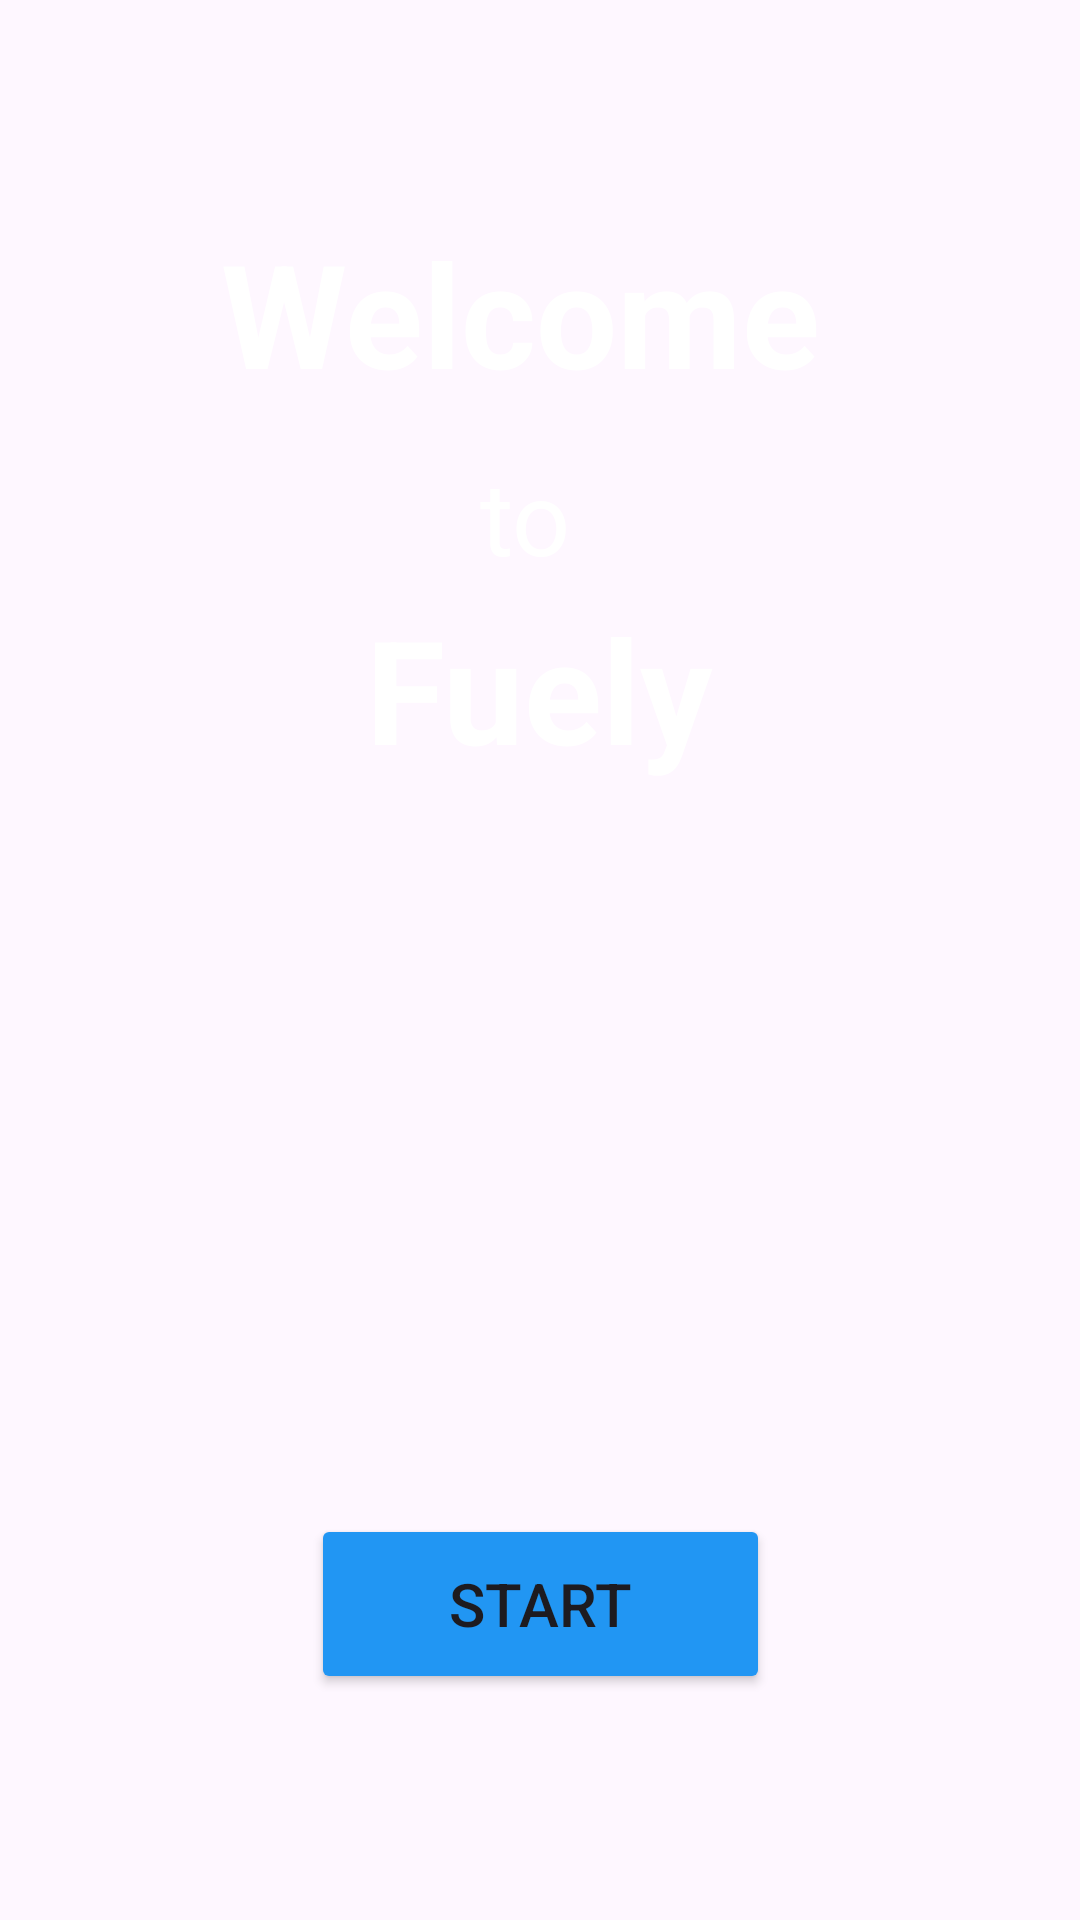

Here is an Android app screen rendered from its layout file. Give the layout XML and the strings, colors and styles it references.
<!-- AndroidManifest.xml: application theme Theme.Fuely -->
<!-- res/layout/activity_main.xml -->
<?xml version="1.0" encoding="utf-8"?>
<androidx.constraintlayout.widget.ConstraintLayout xmlns:android="http://schemas.android.com/apk/res/android"
    xmlns:app="http://schemas.android.com/apk/res-auto"
    xmlns:tools="http://schemas.android.com/tools"
    android:id="@+id/main"
    android:layout_width="match_parent"
    android:layout_height="match_parent"
    tools:context=".MainActivity"
    android:background="@drawable/bg">

    <TextView
        android:id="@+id/textView2"
        android:layout_width="wrap_content"
        android:layout_height="wrap_content"
        android:text="Fuely"
        android:textColor="#FFFFFF"
        android:textSize="48sp"
        android:textStyle="bold"
        app:layout_constraintBottom_toBottomOf="parent"
        app:layout_constraintEnd_toEndOf="parent"
        app:layout_constraintStart_toStartOf="parent"
        app:layout_constraintTop_toTopOf="parent"
        app:layout_constraintVertical_bias="0.343" />

    <TextView
        android:id="@+id/textView3"
        android:layout_width="wrap_content"
        android:layout_height="wrap_content"
        android:text="Welcome "
        android:textColor="#FFFFFF"
        android:textSize="48sp"
        android:textStyle="bold"
        app:layout_constraintBottom_toBottomOf="parent"
        app:layout_constraintEnd_toEndOf="parent"
        app:layout_constraintHorizontal_bias="0.497"
        app:layout_constraintStart_toStartOf="parent"
        app:layout_constraintTop_toTopOf="parent"
        app:layout_constraintVertical_bias="0.125" />

    <TextView
        android:id="@+id/textView"
        android:layout_width="wrap_content"
        android:layout_height="wrap_content"
        android:text="to "
        android:textColor="#FFFFFF"
        android:textSize="34sp"
        app:layout_constraintBottom_toBottomOf="parent"
        app:layout_constraintEnd_toEndOf="parent"
        app:layout_constraintHorizontal_bias="0.498"
        app:layout_constraintStart_toStartOf="parent"
        app:layout_constraintTop_toTopOf="parent"
        app:layout_constraintVertical_bias="0.251" />

    <Button
        android:id="@+id/button"
        android:layout_width="153dp"
        android:layout_height="60dp"
        android:backgroundTint="#2196F3"
        android:text="Start"
        android:textSize="20sp"
        app:layout_constraintBottom_toBottomOf="parent"
        app:layout_constraintEnd_toEndOf="parent"
        app:layout_constraintStart_toStartOf="parent"
        app:layout_constraintTop_toTopOf="parent"
        app:layout_constraintVertical_bias="0.87" />

</androidx.constraintlayout.widget.ConstraintLayout>
<!-- resources referenced by this layout -->
<resources>
  <style name="Theme.Fuely" parent="Base.Theme.Fuely" />
  <style name="Base.Theme.Fuely" parent="Theme.Material3.DayNight.NoActionBar">
          
          
      </style>
</resources>
